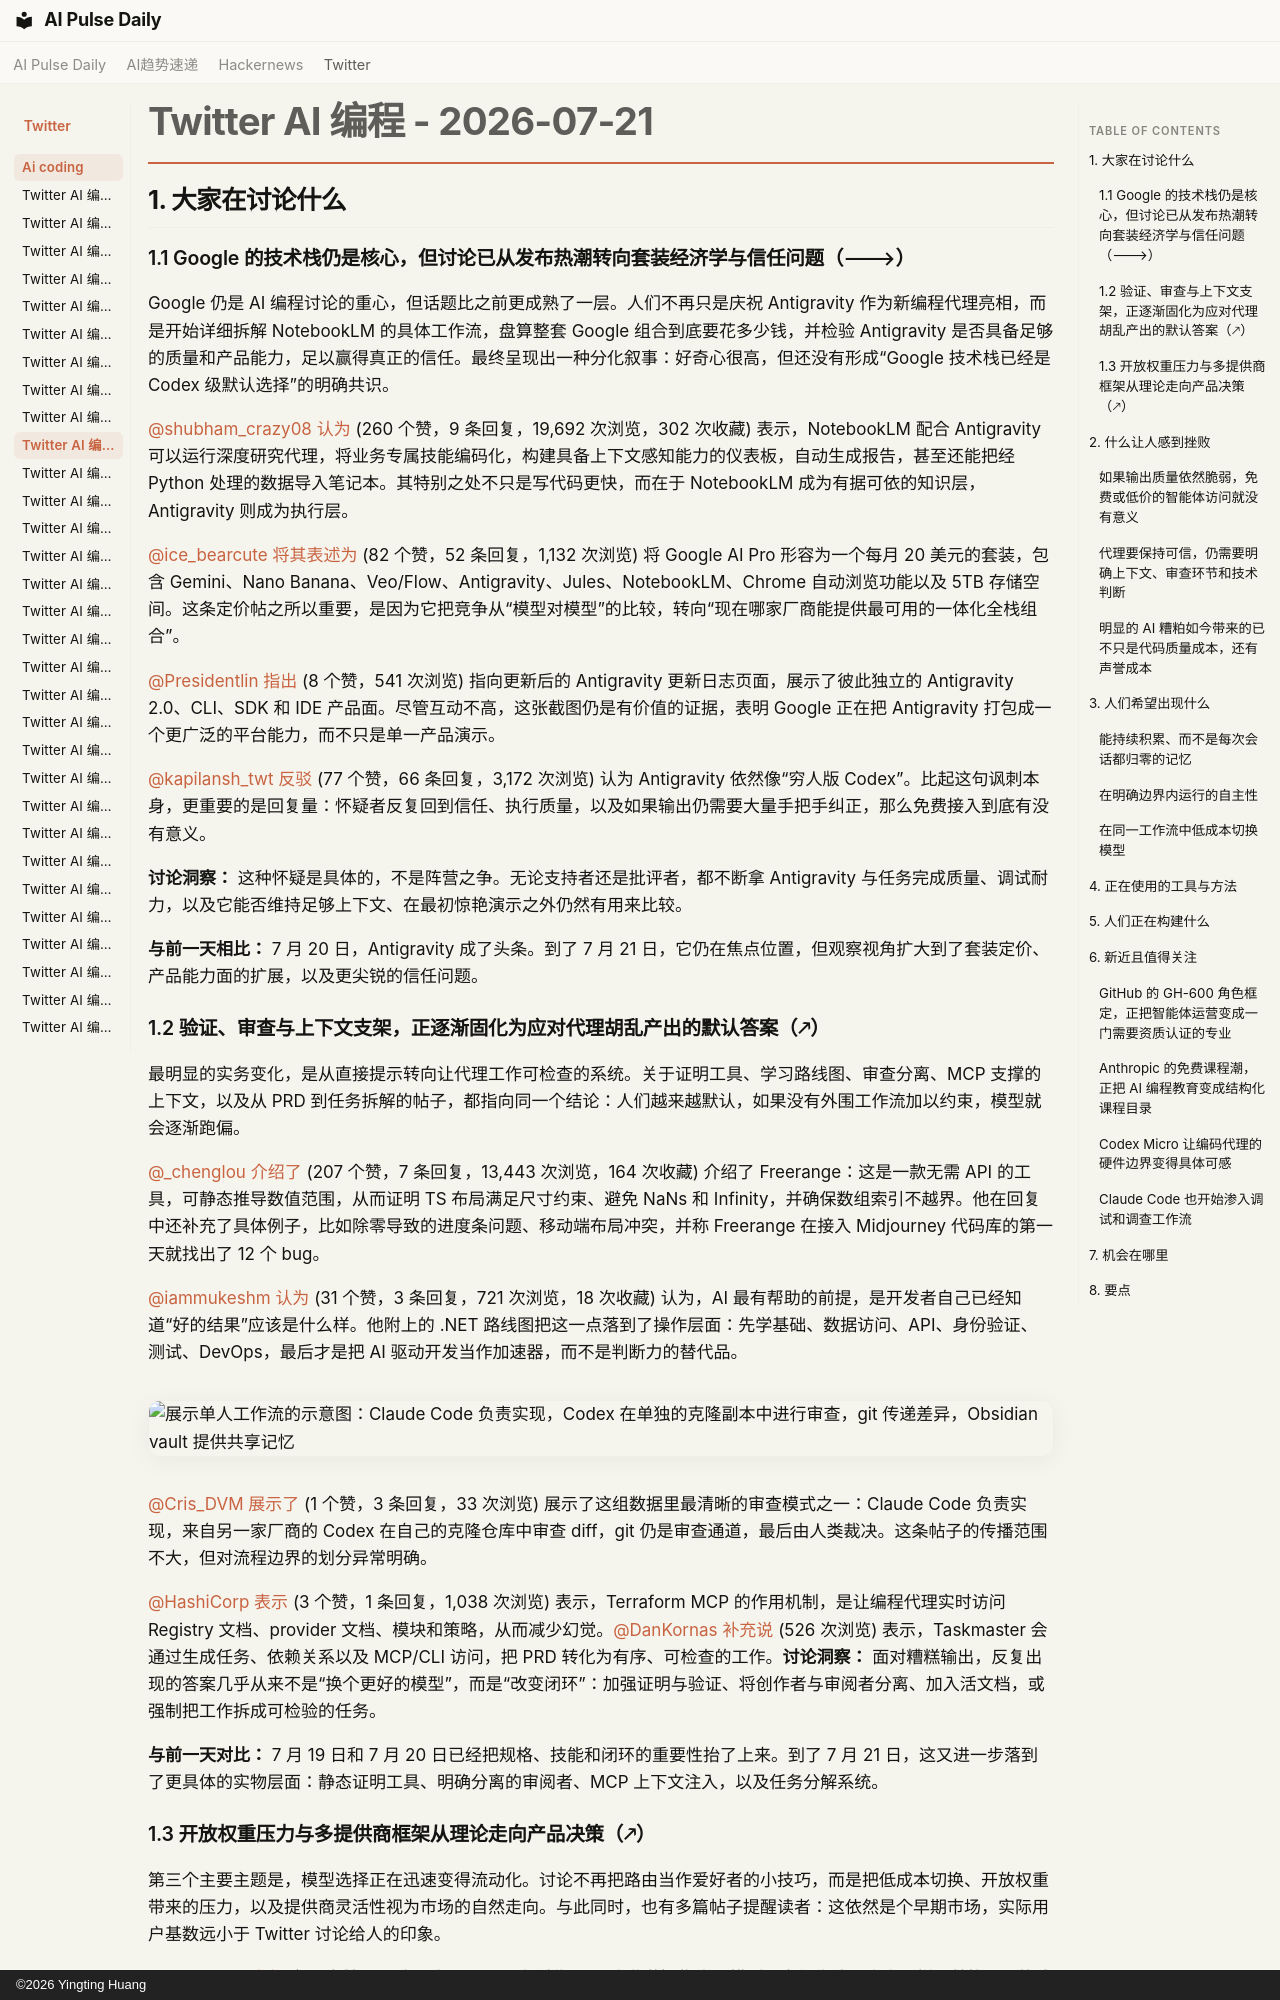

repository: vibewatch/vibewatch.github.io · page: twitter/ai-coding/2026-07-21.zh/index.html · generator: mkdocs · copyright: ©2026 Yingting Huang

# Twitter AI 编程 - 2026-07-21

## 1. 大家在讨论什么

### 1.1 Google 的技术栈仍是核心，但讨论已从发布热潮转向套装经济学与信任问题（🡒）

Google 仍是 AI 编程讨论的重心，但话题比之前更成熟了一层。人们不再只是庆祝 Antigravity 作为新编程代理亮相，而是开始详细拆解 NotebookLM 的具体工作流，盘算整套 Google 组合到底要花多少钱，并检验 Antigravity 是否具备足够的质量和产品能力，足以赢得真正的信任。最终呈现出一种分化叙事：好奇心很高，但还没有形成“Google 技术栈已经是 Codex 级默认选择”的明确共识。

[@shubham_crazy08](https://x.com/shubham_crazy08) [认为](https://x.com/shubham_crazy08/status/2079122373270536403) (260 个赞，9 条回复，19,692 次浏览，302 次收藏) 表示，NotebookLM 配合 Antigravity 可以运行深度研究代理，将业务专属技能编码化，构建具备上下文感知能力的仪表板，自动生成报告，甚至还能把经 Python 处理的数据导入笔记本。其特别之处不只是写代码更快，而在于 NotebookLM 成为有据可依的知识层，Antigravity 则成为执行层。

[@ice_bearcute](https://x.com/ice_bearcute) [将其表述为](https://x.com/ice_bearcute/status/2079488112539914444) (82 个赞，52 条回复，1,132 次浏览) 将 Google AI Pro 形容为一个每月 20 美元的套装，包含 Gemini、Nano Banana、Veo/Flow、Antigravity、Jules、NotebookLM、Chrome 自动浏览功能以及 5TB 存储空间。这条定价帖之所以重要，是因为它把竞争从“模型对模型”的比较，转向“现在哪家厂商能提供最可用的一体化全栈组合”。

[@Presidentlin](https://x.com/Presidentlin) [指出](https://x.com/Presidentlin/status/2079543129942659470) (8 个赞，541 次浏览) 指向更新后的 Antigravity 更新日志页面，展示了彼此独立的 Antigravity 2.0、CLI、SDK 和 IDE 产品面。尽管互动不高，这张截图仍是有价值的证据，表明 Google 正在把 Antigravity 打包成一个更广泛的平台能力，而不只是单一产品演示。

[@kapilansh_twt](https://x.com/kapilansh_twt) [反驳](https://x.com/kapilansh_twt/status/2079216356776636825) (77 个赞，66 条回复，3,172 次浏览) 认为 Antigravity 依然像“穷人版 Codex”。比起这句讽刺本身，更重要的是回复量：怀疑者反复回到信任、执行质量，以及如果输出仍需要大量手把手纠正，那么免费接入到底有没有意义。

**讨论洞察：** 这种怀疑是具体的，不是阵营之争。无论支持者还是批评者，都不断拿 Antigravity 与任务完成质量、调试耐力，以及它能否维持足够上下文、在最初惊艳演示之外仍然有用来比较。

**与前一天相比：** 7 月 20 日，Antigravity 成了头条。到了 7 月 21 日，它仍在焦点位置，但观察视角扩大到了套装定价、产品能力面的扩展，以及更尖锐的信任问题。

### 1.2 验证、审查与上下文支架，正逐渐固化为应对代理胡乱产出的默认答案（🡕）

最明显的实务变化，是从直接提示转向让代理工作可检查的系统。关于证明工具、学习路线图、审查分离、MCP 支撑的上下文，以及从 PRD 到任务拆解的帖子，都指向同一个结论：人们越来越默认，如果没有外围工作流加以约束，模型就会逐渐跑偏。

[@_chenglou](https://x.com/_chenglou) [介绍了](https://x.com/_chenglou/status/2079373785824932297) (207 个赞，7 条回复，13,443 次浏览，164 次收藏) 介绍了 Freerange：这是一款无需 API 的工具，可静态推导数值范围，从而证明 TS 布局满足尺寸约束、避免 NaNs 和 Infinity，并确保数组索引不越界。他在回复中还补充了具体例子，比如除零导致的进度条问题、移动端布局冲突，并称 Freerange 在接入 Midjourney 代码库的第一天就找出了 12 个 bug。

[@iammukeshm](https://x.com/iammukeshm) [认为](https://x.com/iammukeshm/status/2079470869332582830) (31 个赞，3 条回复，721 次浏览，18 次收藏) 认为，AI 最有帮助的前提，是开发者自己已经知道“好的结果”应该是什么样。他附上的 .NET 路线图把这一点落到了操作层面：先学基础、数据访问、API、身份验证、测试、DevOps，最后才是把 AI 驱动开发当作加速器，而不是判断力的替代品。

![展示单人工作流的示意图：Claude Code 负责实现，Codex 在单独的克隆副本中进行审查，git 传递差异，Obsidian vault 提供共享记忆](https://pbs.twimg.com/media/HNwhrQaa4AAvhmt.jpg)

[@Cris_DVM](https://x.com/Cris_DVM) [展示了](https://x.com/Cris_DVM/status/2079574159252930773) (1 个赞，3 条回复，33 次浏览) 展示了这组数据里最清晰的审查模式之一：Claude Code 负责实现，来自另一家厂商的 Codex 在自己的克隆仓库中审查 diff，git 仍是审查通道，最后由人类裁决。这条帖子的传播范围不大，但对流程边界的划分异常明确。

[@HashiCorp](https://x.com/HashiCorp) [表示](https://x.com/HashiCorp/status/2079280181110276304) (3 个赞，1 条回复，1,038 次浏览) 表示，Terraform MCP 的作用机制，是让编程代理实时访问 Registry 文档、provider 文档、模块和策略，从而减少幻觉。[@DanKornas](https://x.com/DanKornas) [补充说](https://x.com/DanKornas/status/2079447764425970057) (526 次浏览) 表示，Taskmaster 会通过生成任务、依赖关系以及 MCP/CLI 访问，把 PRD 转化为有序、可检查的工作。**讨论洞察：** 面对糟糕输出，反复出现的答案几乎从来不是“换个更好的模型”，而是“改变闭环”：加强证明与验证、将创作者与审阅者分离、加入活文档，或强制把工作拆成可检验的任务。

**与前一天对比：** 7 月 19 日和 7 月 20 日已经把规格、技能和闭环的重要性抬了上来。到了 7 月 21 日，这又进一步落到了更具体的实物层面：静态证明工具、明确分离的审阅者、MCP 上下文注入，以及任务分解系统。
